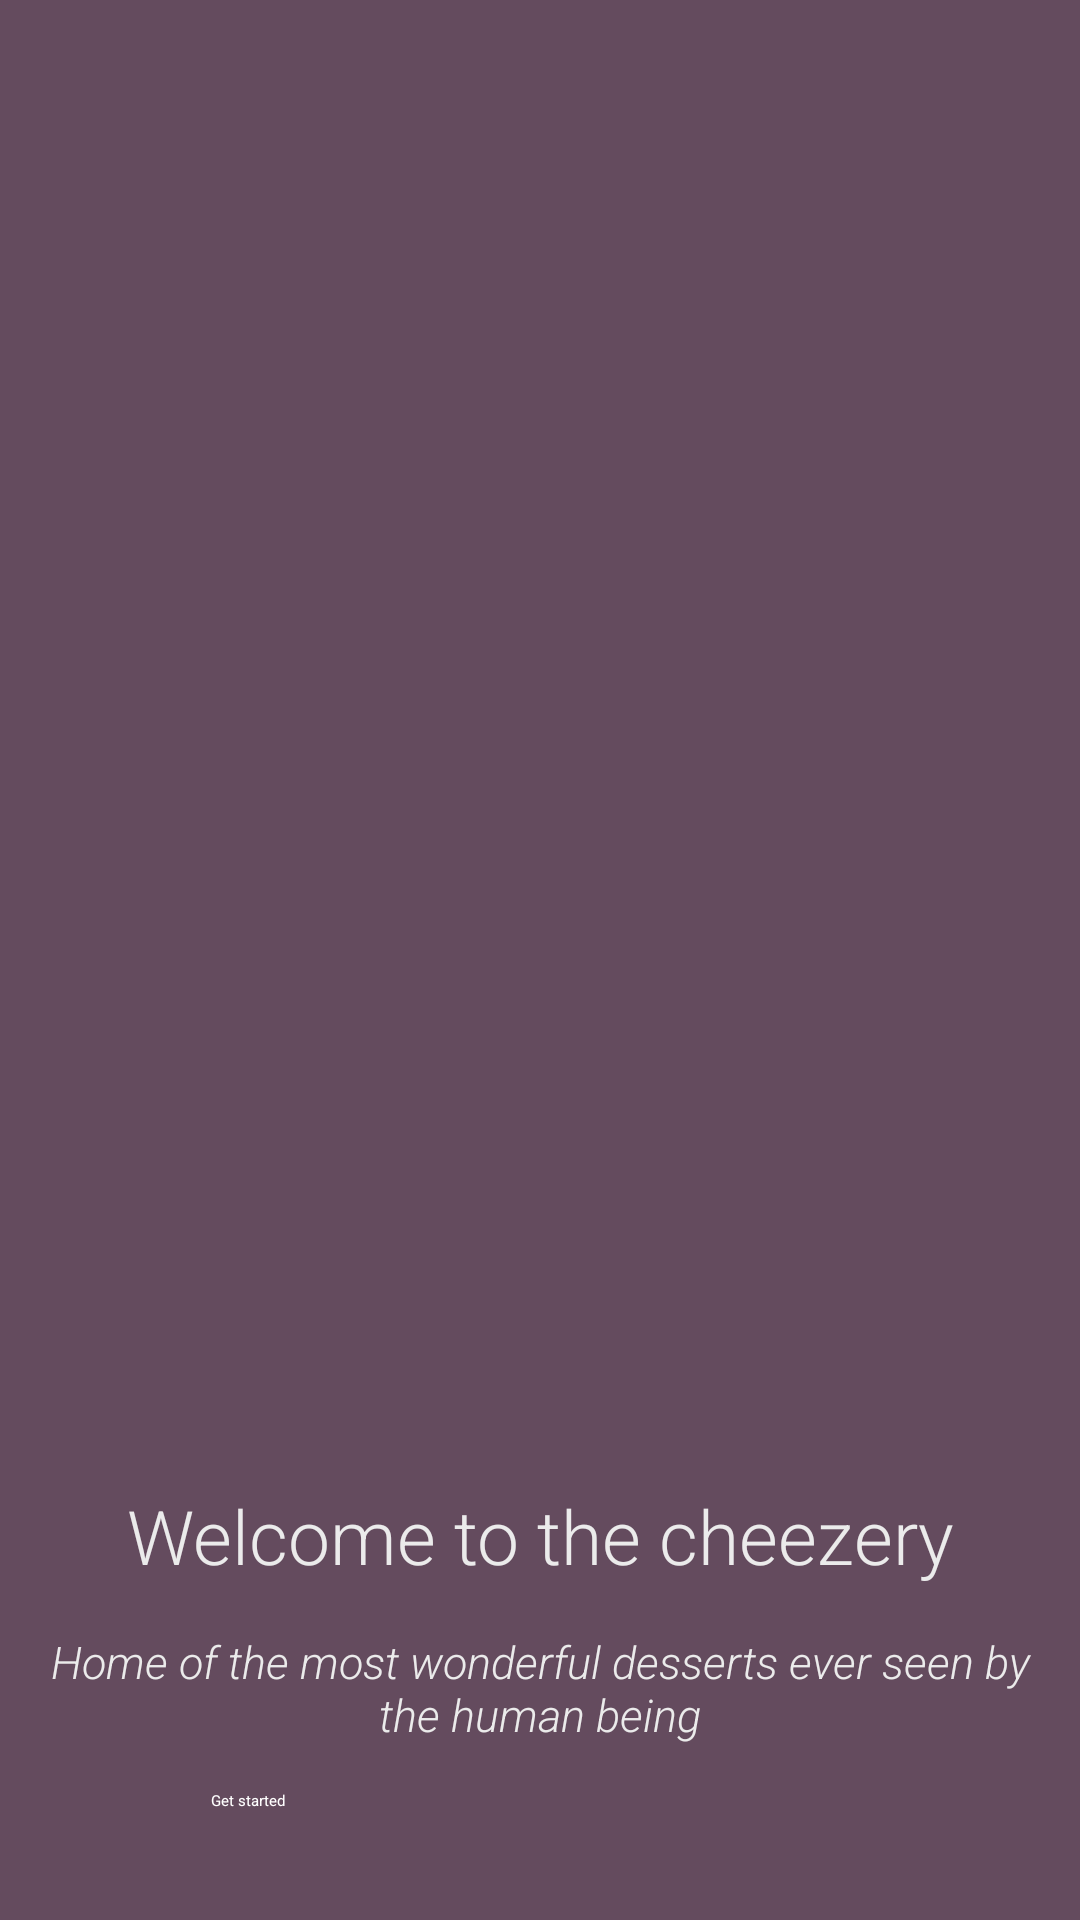

Layout XML and referenced resources for this Android screen:
<!-- AndroidManifest.xml: application theme Theme.TheCheezery -->
<!-- res/layout/activity_main.xml -->
<?xml version="1.0" encoding="utf-8"?>
<LinearLayout xmlns:android="http://schemas.android.com/apk/res/android"
    xmlns:app="http://schemas.android.com/apk/res-auto"
    xmlns:tools="http://schemas.android.com/tools"
    android:orientation="vertical"
    android:layout_width="match_parent"
    android:layout_height="match_parent"
    android:background="@color/purple_grey"
    tools:context=".MainActivity">

    <ImageView
        android:layout_width="match_parent"
        android:layout_height="470dp"
        android:src="@drawable/theCheezery"
        android:scaleType="fitXY"/>

    <TextView
        android:layout_width="match_parent"
        android:layout_height="wrap_content"
        android:textSize="25sp"
        android:layout_marginTop="25dp"
        android:textColor="@color/dusty_white"
        android:fontFamily="sans-serif-light"
        android:text="@string/welcome_text"
        android:textAlignment="center"/>

    <TextView
        android:layout_width="match_parent"
        android:layout_height="wrap_content"
        android:textSize="15sp"
        android:fontFamily="sans-serif-light"
        android:textStyle="italic"
        android:textColor="@color/dusty_white"
        android:text="@string/welcome_description"
        android:textAlignment="center"
        android:padding="15dp"
        />
    
    <Button
        android:id="@+id/button_get_started"
        android:layout_width="219dp"
        android:layout_height="wrap_content"
        android:text="@string/button_start"
        android:background="@drawable/round_button"
        android:textColor="@color/white"
        android:layout_gravity="center_horizontal"/>

</LinearLayout>
<!-- resources referenced by this layout -->
<resources>
  <color name="dusty_white">#ebebeb</color>
  <color name="purple_grey">#644b5e</color>
  <color name="white">#FFFFFFFF</color>
  <!-- drawable round_button (drawable) -->
  <?xml version="1.0" encoding="utf-8"?>
  <selector xmlns:android="http://schemas.android.com/apk/res/android">
  <item>
      <shape android:shape="rectangle">
          <solid android:color="@color/accent_pink"></solid>
          <corners android:radius="40dp"/>
      </shape>
  </item>
  </selector>
  <string name="button_start">Get started</string>
  <string name="welcome_description">Home of the most wonderful desserts ever seen by the human being</string>
  <string name="welcome_text">Welcome to the cheezery</string>
  <style name="Theme.TheCheezery" parent="Theme.MaterialComponents.DayNight.DarkActionBar">
          
          <item name="colorPrimary">@color/very_purple</item>
          <item name="colorPrimaryVariant">@color/less_purple</item>
          <item name="colorOnPrimary">@color/purple_grey</item>
          
          <item name="colorSecondary">@color/pinky</item>
          <item name="colorSecondaryVariant">@color/last_pinky</item>
          <item name="colorOnSecondary">@color/black</item>
          
          <item name="android:statusBarColor" tools:targetApi="l">?attr/colorPrimaryVariant</item>
          
      </style>
  <color name="accent_pink">fe2bd0</color>
  <color name="very_purple">#97397D</color>
  <color name="less_purple">#b2108D</color>
  <color name="pinky">#c50390</color>
  <color name="last_pinky">#ef029d</color>
  <color name="black">#FF000000</color>
</resources>
